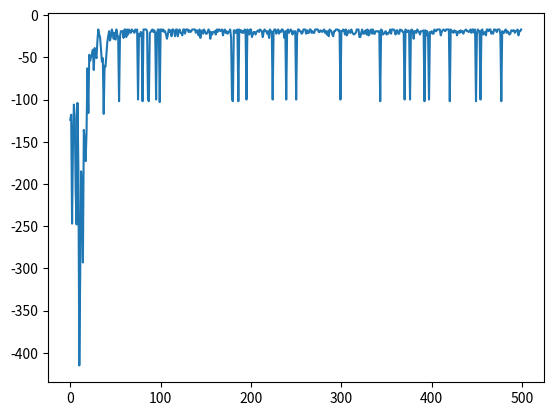

Python code for this plot:
# 暑期Python学习
# [redacted]
# [redacted]
import numpy as np
import matplotlib.pyplot as plt


class CliffWalkingEnv:
    def __init__(self,row,col):
        self.row=row
        self.col=col
        self.x=0
        self.y=self.row-1
    def step(self,action):#没进行一个动作返回下一个状态、奖励和完成态
        change=[[0,-1],[0,1],[-1,0],[1,0]]#顺序为上下左右
        self.x=min(self.col-1,max(0,self.x+change[action][0]))
        self.y=min(self.row-1,max(0,self.y+change[action][1]))
        reward=-1
        next_state=self.y*self.col+self.x
        done=False
        if self.x>0 and self.y==self.row-1:
            done=True
            if self.x!=self.col-1:
                reward=-100
        return next_state,done,reward

    def reset(self):
        self.x=0
        self.y=self.row-1
        return self.x+self.y*self.col


class nstepSarsa:
    def __init__(self,n,row,col,epsilon,gamma,alpha,numaction=4):
        self.row=row
        self.col=col
        self.numaction=numaction
        self.Q_table=np.zeros([self.col*self.row,numaction])
        self.alpha=alpha
        self.gamma=gamma
        self.epsilon=epsilon
        #以下是跟sarsa法不同的地方
        self.n=n#表示采用n步sarsa法的n
        self.statelist=[]#保存之前的状态
        self.actionlist=[]#保存之前的动作
        self.rewardlist=[]#保存之前的奖励

    def takeaction(self,state):
        if np.random.random()<self.epsilon:
            action=np.random.randint(self.numaction)
        else:
            action=np.argmax(self.Q_table[state])
        return action

    def bestaction(self,state):
        Q_max=np.max(self.Q_table[state])
        a=[0,0,0,0]
        for i in range(self.numaction):
            if self.Q_table[state,i]==Q_max:
                a[i]=1
        return a

    def update(self,s0,a0,s1,a1,r,done):#更新Q表与之前的sarsa法很多不一样
        self.actionlist.append(a0)
        self.rewardlist.append(r)
        self.statelist.append(s0)
        if len(self.statelist)==self.n:#n步sarsa法的数据量满足条件则进行n步sarsa法的运算
            G=self.Q_table[s1,a1]
            for i in reversed(range(self.n)):
                G=self.gamma*G+self.rewardlist[i]
                #TDtarget由r_t+λ*Q(s_t+1,a_t+1)变为
                #r_t+λ*r_t+1+.....λ^n*Q(s_t+n,a_t+n)
                #回到了之前计算回报G的思路上，上面的λ跟程序中的衰减因数gamma是一个意思
                if done and i > 0:#若提前到达终点或者掉下悬崖则提前更新Q表
                    s = self.statelist[i]
                    a = self.actionlist[i]
                    self.Q_table[s, a] += self.alpha * (G - self.Q_table[s, a])
            s = self.statelist.pop(0)  # 将需要更新的状态动作从列表中删除,下次不必更新
            a = self.actionlist.pop(0)
            self.rewardlist.pop(0)
            # n步Sarsa的更新步骤
            self.Q_table[s, a] += self.alpha * (G - self.Q_table[s, a])
        if done:#如果到达终止状态则清空列表并开始下一轮
            self.statelist.clear()
            self.actionlist.clear()
            self.rewardlist.clear()


row=4
col=12
env = CliffWalkingEnv(row, col)
np.random.seed(0)
epsilon = 0.1
alpha = 0.1
gamma = 0.9
n=5
agent = nstepSarsa(n,row, col, epsilon, gamma, alpha)
num_episodes = 500  # 训练次数
lst = []
for i_episode in range(num_episodes):
    state = env.reset()
    action = agent.takeaction(state)
    done = False
    rewardsum=0
    while not done:
        next_state, done, reward = env.step(action)
        rewardsum = rewardsum+reward#记录训练过程中的回报
        next_action = agent.takeaction(next_state)
        agent.update(state, action, next_state, next_action, reward,done)
        state = next_state
        action = next_action
    lst.append(rewardsum)
plt.plot([i for i in range(num_episodes)],lst)
plt.show()



def print_agent(agent,env,action_meaning,disaster=[],end=[],start=[]):
    for i in range(env.row):
        for j in range(env.col):
            if (i*env.col+j) in disaster:
                print('*',end=' ')
            elif (i*env.col+j) in end:
                print('E', end=' ')
            elif (i*env.col+j) in start:
                print('S',end=' ')
            else:
                a=agent.bestaction(i*env.col+j)
                pi_str=''
                for k in range(len(action_meaning)):
                    if a[k] > 0:
                        pi_str += action_meaning[k]
                print(pi_str,end=' ')
        print()#换行


action_meaning = ['^', 'v', '<', '>']
print('5步Sarsa算法最终收敛得到的策略为：')
print_agent(agent, env, action_meaning, list(range(37, 47)), [47],[36])